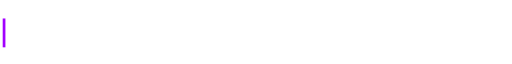
t = 0.00 s
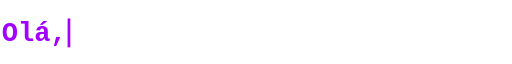
t = 0.76 s
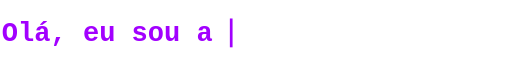
t = 1.56 s
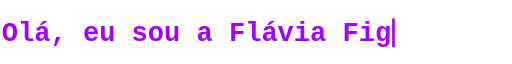
t = 2.32 s
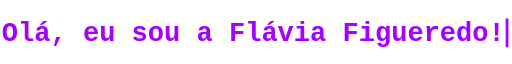
t = 2.84 s
t = 3.88 s: frame unchanged from t = 2.84 s, image omitted

The animated SVG that drew these frames (rendered in a browser with its animation timeline set to each time). Animation: 3 SMIL elements (animate=3); one cycle of 3.88 s, repeats indefinitely.

<svg xmlns="http://www.w3.org/2000/svg" width="568" height="48" viewBox="0 0 568 48" role="img" aria-label="Olá, eu sou a Flávia Figueredo!">
  <title>Olá, eu sou a Flávia Figueredo!</title>
  <defs>
    <clipPath id="typed">
      <rect x="2" y="0" width="0" height="48">
        <animate attributeName="width" values="0;18;36;54;72;90;108;126;144;162;180;198;216;234;252;270;288;306;324;342;360;378;396;414;432;450;468;486;504;522;540;558" calcMode="discrete" begin="0.4s" dur="2.48s" fill="freeze"/>
      </rect>
    </clipPath>
  </defs>
  <text x="2" y="34" clip-path="url(#typed)" fill="#a200ff" font-family="SFMono-Regular,Consolas,'Liberation Mono',Menlo,monospace" font-size="30" font-weight="700" textLength="558" lengthAdjust="spacingAndGlyphs">Olá, eu sou a Flávia Figueredo!</text>
  <rect x="3" y="9" width="3" height="32" fill="#a200ff">
    <animate attributeName="x" values="3;21;39;57;75;93;111;129;147;165;183;201;219;237;255;273;291;309;327;345;363;381;399;417;435;453;471;489;507;525;543;561" calcMode="discrete" begin="0.4s" dur="2.48s" fill="freeze"/>
    <animate attributeName="opacity" values="1;0" calcMode="discrete" begin="2.88s" dur="1s" repeatCount="indefinite"/>
  </rect>
</svg>
